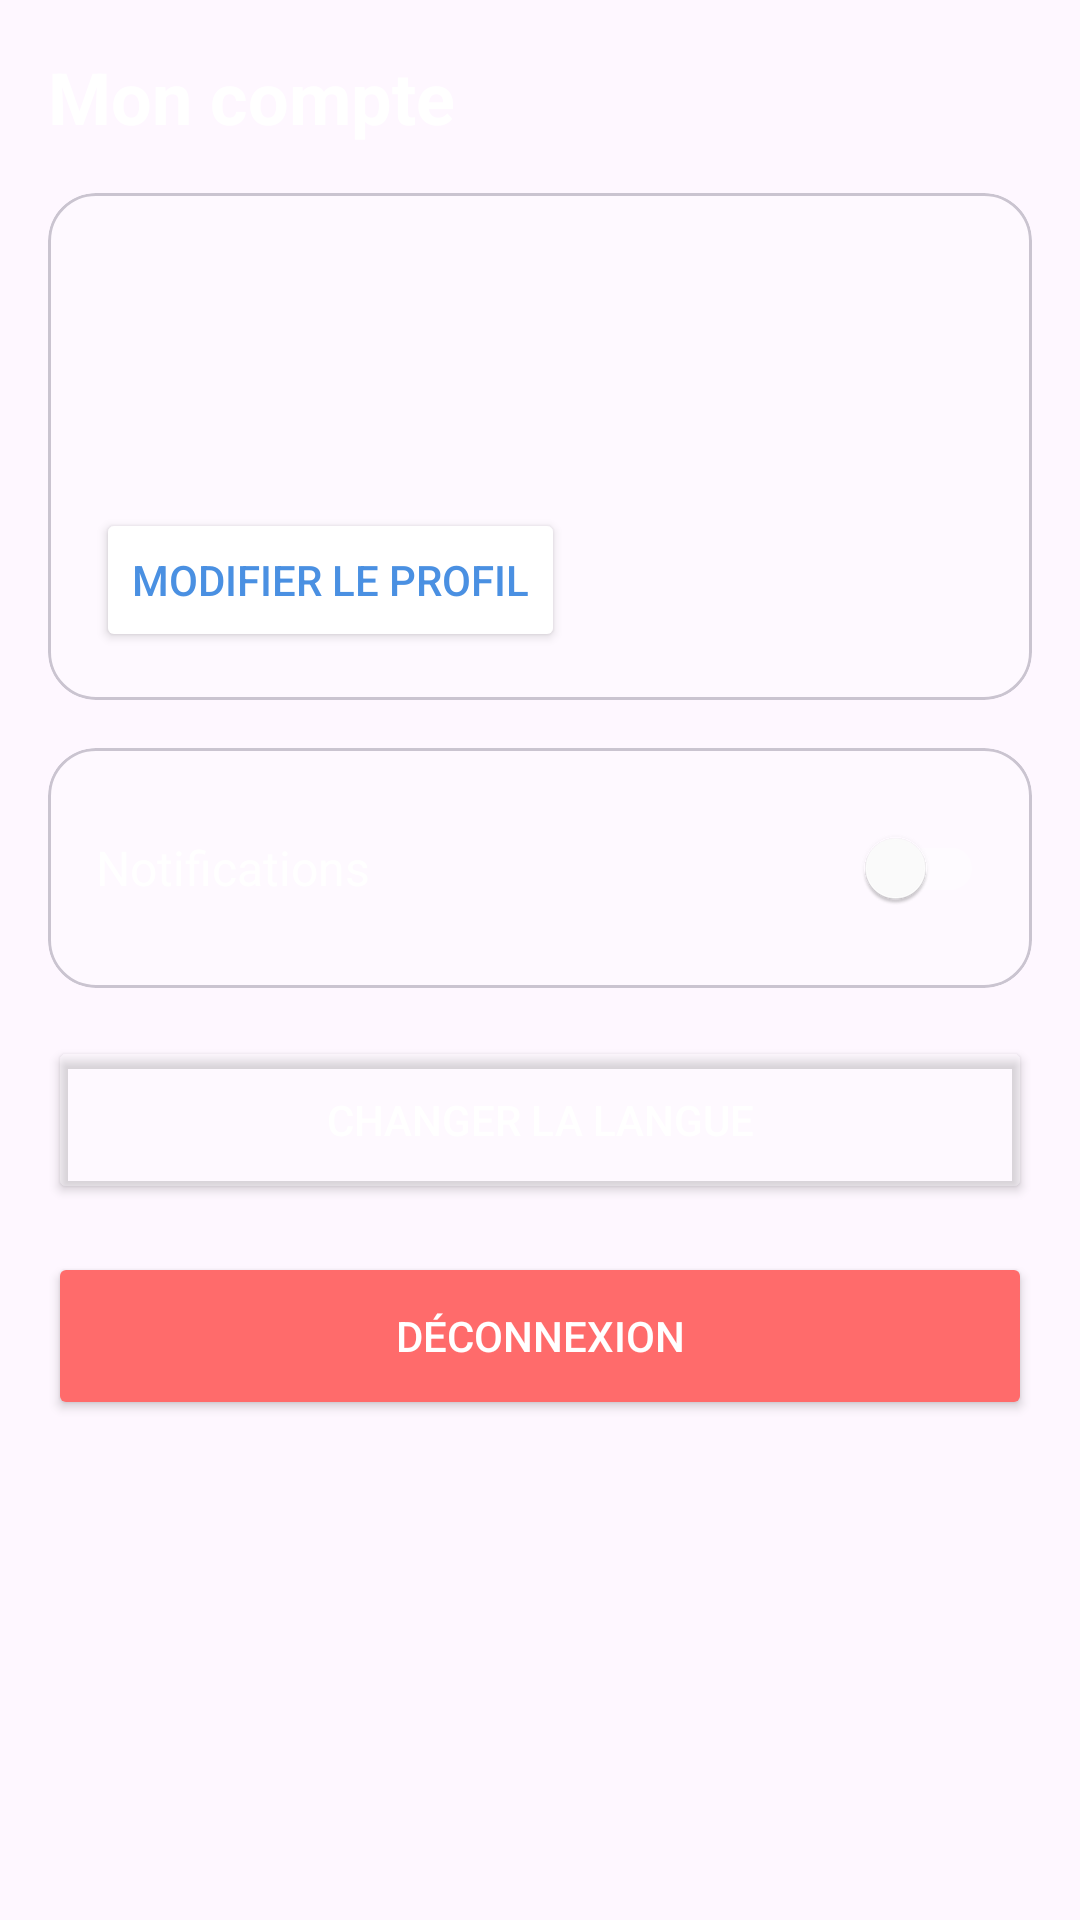

Android layout source for this screen:
<!-- AndroidManifest.xml: application theme Theme.DrinkUp -->
<!-- res/layout/fragment_profile.xml -->
<?xml version="1.0" encoding="utf-8"?>
<androidx.core.widget.NestedScrollView
    xmlns:android="http://schemas.android.com/apk/res/android"
    xmlns:app="http://schemas.android.com/apk/res-auto"
    android:layout_width="match_parent"
    android:layout_height="match_parent"
    android:padding="16dp">

    <LinearLayout
        android:layout_width="match_parent"
        android:layout_height="wrap_content"
        android:orientation="vertical">

        <TextView
            android:layout_width="wrap_content"
            android:layout_height="wrap_content"
            android:text="@string/tab_profile"
            android:textSize="24sp"
            android:textStyle="bold"
            android:textColor="@color/white"
            android:layout_marginBottom="16dp"/>

        <com.google.android.material.card.MaterialCardView
            android:layout_width="match_parent"
            android:layout_height="wrap_content"
            app:cardBackgroundColor="@color/white_alpha_20"
            app:cardCornerRadius="16dp"
            app:cardElevation="0dp"
            android:layout_marginBottom="16dp">

            <LinearLayout
                android:layout_width="match_parent"
                android:layout_height="wrap_content"
                android:orientation="vertical"
                android:padding="16dp">

                <TextView
                    android:id="@+id/tv_user_name"
                    android:layout_width="wrap_content"
                    android:layout_height="wrap_content"
                    android:textSize="20sp"
                    android:textStyle="bold"
                    android:textColor="@color/white"/>

                <TextView
                    android:id="@+id/tv_user_email"
                    android:layout_width="wrap_content"
                    android:layout_height="wrap_content"
                    android:textSize="14sp"
                    android:textColor="@color/white_alpha_80"
                    android:layout_marginTop="4dp"/>

                <TextView
                    android:id="@+id/tv_user_goal"
                    android:layout_width="wrap_content"
                    android:layout_height="wrap_content"
                    android:textSize="14sp"
                    android:textColor="@color/white_alpha_80"
                    android:layout_marginTop="4dp"/>

                <Button
                    android:id="@+id/btn_edit_profile"
                    android:layout_width="wrap_content"
                    android:layout_height="wrap_content"
                    android:text="@string/edit_profile"
                    android:textColor="@color/blue_primary"
                    android:backgroundTint="@color/white"
                    android:layout_marginTop="16dp"/>

            </LinearLayout>

        </com.google.android.material.card.MaterialCardView>

        <com.google.android.material.card.MaterialCardView
            android:layout_width="match_parent"
            android:layout_height="wrap_content"
            app:cardBackgroundColor="@color/white_alpha_20"
            app:cardCornerRadius="16dp"
            app:cardElevation="0dp"
            android:layout_marginBottom="16dp">

            <LinearLayout
                android:layout_width="match_parent"
                android:layout_height="wrap_content"
                android:orientation="vertical"
                android:padding="16dp">

                <LinearLayout
                    android:layout_width="match_parent"
                    android:layout_height="wrap_content"
                    android:orientation="horizontal"
                    android:gravity="center_vertical">

                    <TextView
                        android:layout_width="0dp"
                        android:layout_height="wrap_content"
                        android:layout_weight="1"
                        android:text="@string/notifications"
                        android:textSize="16sp"
                        android:textColor="@color/white"/>

                    <com.google.android.material.switchmaterial.SwitchMaterial
                        android:id="@+id/switch_notifications"
                        android:layout_width="wrap_content"
                        android:layout_height="wrap_content"
                        app:thumbTint="@color/white"
                        app:trackTint="@color/white_alpha_40"/>

                </LinearLayout>

            </LinearLayout>

        </com.google.android.material.card.MaterialCardView>

        <Button
            android:id="@+id/btn_language"
            android:layout_width="match_parent"
            android:layout_height="56dp"
            android:text="@string/change_language"
            android:textColor="@color/white"
            android:backgroundTint="@color/white_alpha_20"
            android:layout_marginBottom="16dp"/>

        <Button
            android:id="@+id/btn_logout"
            android:layout_width="match_parent"
            android:layout_height="56dp"
            android:text="@string/logout"
            android:textColor="@color/white"
            android:backgroundTint="@color/red_error"/>

    </LinearLayout>

</androidx.core.widget.NestedScrollView>
<!-- resources referenced by this layout -->
<resources>
  <color name="blue_primary">#4A90E2</color>
  <color name="red_error">#FF6B6B</color>
  <color name="white">#FFFFFF</color>
  <color name="white_alpha_20">#33FFFFFF</color>
  <color name="white_alpha_40">#66FFFFFF</color>
  <color name="white_alpha_80">#CCFFFFFF</color>
  <string name="change_language">Changer la langue</string>
  <string name="edit_profile">Modifier le profil</string>
  <string name="logout">Déconnexion</string>
  <string name="notifications">Notifications</string>
  <string name="tab_profile">Mon compte</string>
  <style name="Theme.DrinkUp" parent="Base.Theme.DrinkUp" />
  <style name="Base.Theme.DrinkUp" parent="Theme.Material3.Light.NoActionBar">
          <item name="colorPrimary">@color/blue_primary</item>
          <item name="colorOnPrimary">@color/white</item>
          <item name="android:statusBarColor">@color/blue_primary</item>
          <item name="android:navigationBarColor">@color/blue_primary</item>
      </style>
</resources>
